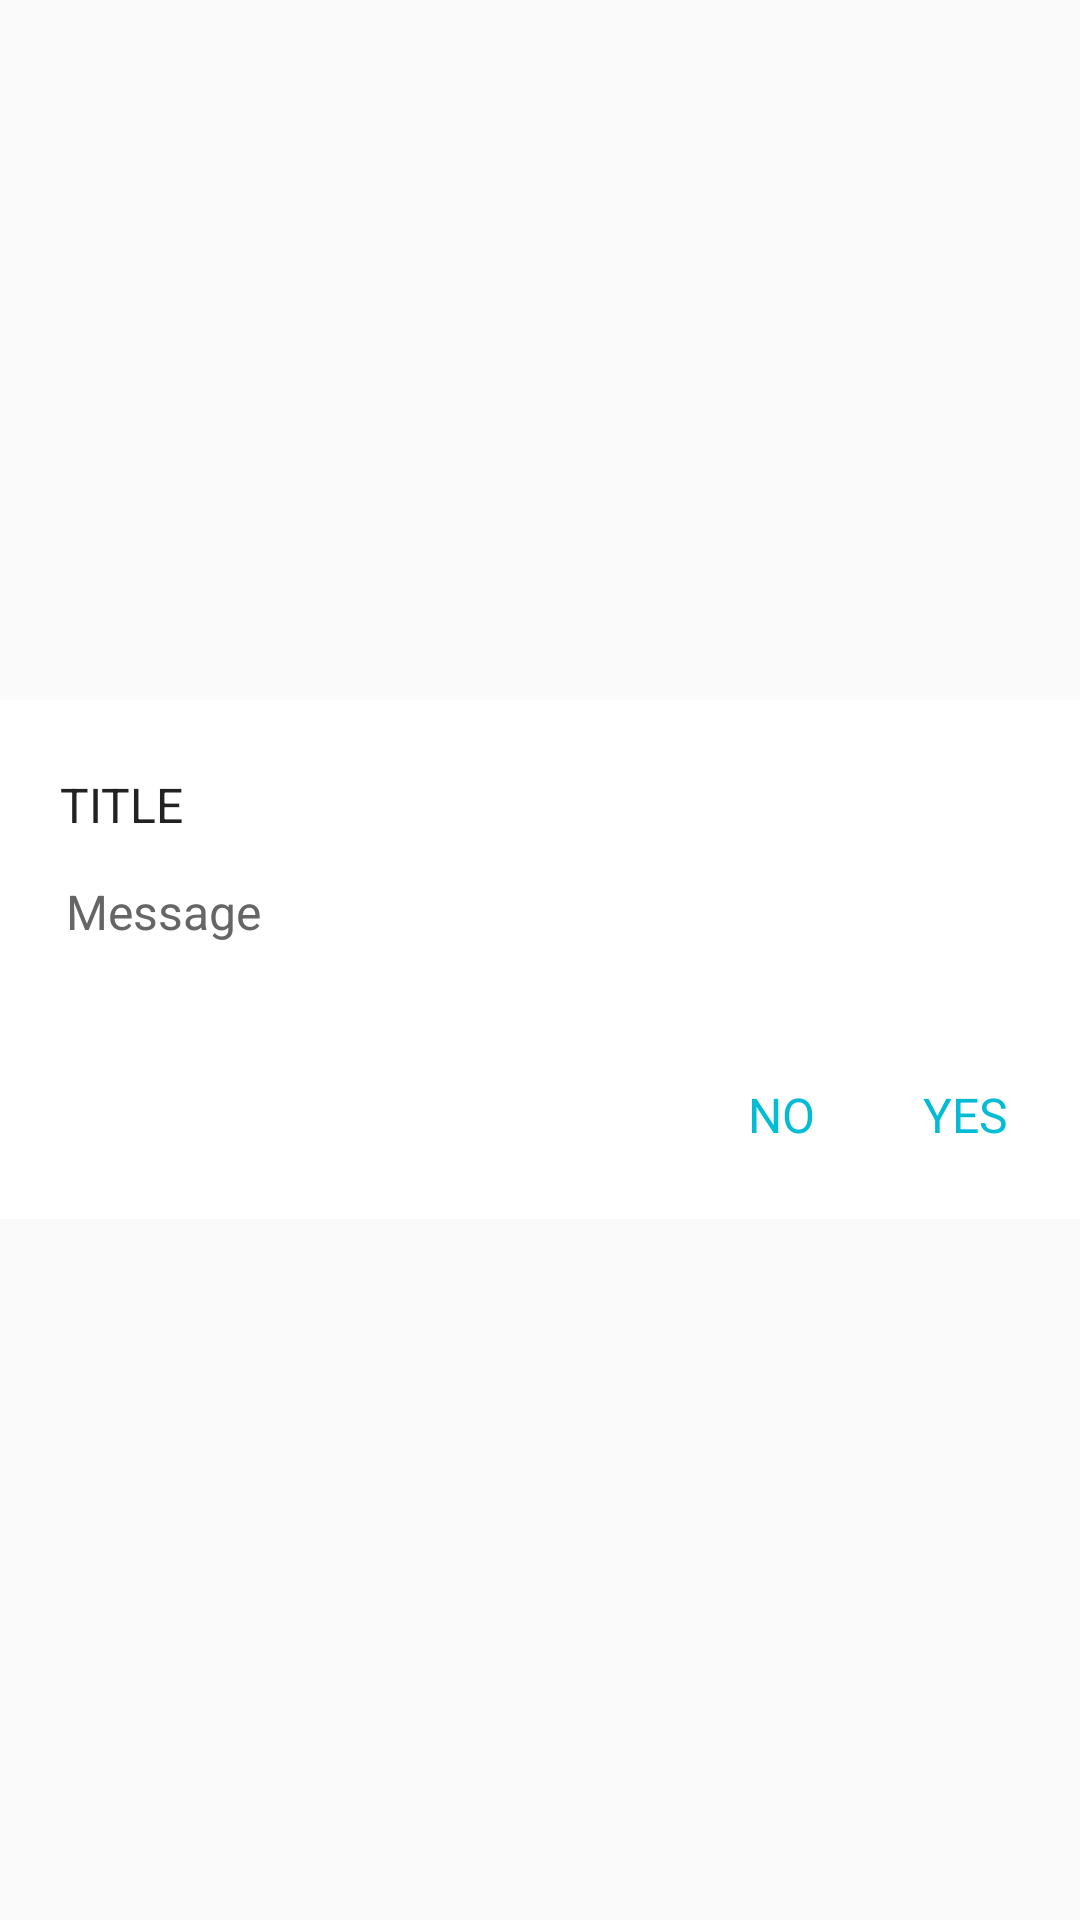

Produce the Android XML layout that renders to this screen, including the resource entries it uses.
<!-- AndroidManifest.xml: application theme AppTheme -->
<!-- res/layout/fragment_custom_dialog.xml -->
<?xml version="1.0" encoding="utf-8"?>
<layout xmlns:app="http://schemas.android.com/apk/res-auto">

    <RelativeLayout xmlns:android="http://schemas.android.com/apk/res/android"
                    android:layout_width="match_parent"
                    android:layout_height="wrap_content"
                    android:layout_margin="@dimen/dialog.margin.xl"
                    android:gravity="center"
                    android:orientation="vertical">

        <LinearLayout
            android:id="@+id/details_container"
            android:layout_width="match_parent"
            android:layout_height="wrap_content"
            android:layout_alignParentBottom="true"
            android:background="@color/grey_ee"
            android:orientation="vertical"
            android:visibility="visible">

            <LinearLayout
                android:layout_width="match_parent"
                android:layout_height="wrap_content"
                android:background="@color/white"
                android:orientation="vertical"
                android:paddingBottom="@dimen/dialog.margin.l"
                android:paddingEnd="@dimen/dialog.margin.xl"
                android:paddingLeft="@dimen/dialog.margin.xl"
                android:paddingRight="@dimen/dialog.margin.xl"
                android:paddingStart="@dimen/dialog.margin.xl"
                android:paddingTop="@dimen/dialog.margin.l">

                <TextView
                    android:id="@+id/dialog_title"
                    style="@style/TextBold.Field.Medium"
                    android:layout_width="match_parent"
                    android:layout_height="wrap_content"
                    android:gravity="start|left|center_vertical"
                    android:paddingBottom="@dimen/dialog.margin.m"
                    android:paddingTop="@dimen/dialog.margin.m"
                    android:text="Title"
                    android:textAllCaps="true"
                    android:textColor="@color/black" />

                <TextView
                    android:id="@+id/dialog_message"
                    style="@style/TextRegular.Dialog.Message.Medium"
                    android:layout_width="match_parent"
                    android:layout_height="wrap_content"
                    android:layout_marginBottom="@dimen/dialog.margin.s"
                    android:layout_marginTop="@dimen/dialog.margin.s"
                    android:gravity="start|left"
                    android:text="Message"
                    android:textColor="@color/grey_66" />

                <CheckBox
                    android:id="@+id/dialog_checkbox_remember"
                    style="@style/TextMedium.Field.Small"
                    android:layout_width="wrap_content"
                    android:layout_height="wrap_content"
                    android:text="@string/dont_show_again"
                    android:textColor="@color/grey_66"
                    android:visibility="gone" />

            </LinearLayout>

            <LinearLayout
                android:layout_width="match_parent"
                android:layout_height="wrap_content"
                android:background="@color/white"
                android:baselineAligned="false"
                android:gravity="end|right"
                android:orientation="horizontal"
                android:padding="@dimen/dialog.margin.m">

                <RelativeLayout
                    android:id="@+id/no_button"
                    android:layout_width="wrap_content"
                    android:layout_height="wrap_content"
                    android:background="@drawable/selector_button_dialog"
                    android:clickable="true"
                    android:layout_marginRight="@dimen/dialog.margin.s"
                    android:layout_marginEnd="@dimen/dialog.margin.s"
                    android:padding="@dimen/dialog.margin.l">

                    <TextView
                        android:id="@+id/no_button_text_view"
                        style="@style/TextBold.Button"
                        android:layout_width="wrap_content"
                        android:layout_height="wrap_content"
                        android:layout_centerInParent="true"
                        android:text="@string/no"
                        android:textSize="@dimen/text.size.m" />

                </RelativeLayout>

                <RelativeLayout
                    android:id="@+id/yes_button"
                    android:layout_width="wrap_content"
                    android:layout_height="wrap_content"
                    android:background="@drawable/selector_button_dialog"
                    android:clickable="true"
                    android:padding="@dimen/dialog.margin.l">

                    <TextView
                        android:id="@+id/yes_button_text_view"
                        style="@style/TextBold.Button"
                        android:layout_width="wrap_content"
                        android:layout_height="wrap_content"
                        android:layout_centerInParent="true"
                        android:text="@string/yes"
                        android:textSize="@dimen/text.size.m" />

                </RelativeLayout>

            </LinearLayout>

        </LinearLayout>

        <FrameLayout
            android:id="@+id/dialog_image_container"
            android:layout_width="match_parent"
            android:layout_height="wrap_content"
            android:layout_above="@id/details_container"
            android:background="@color/grey_ee"
            android:orientation="vertical"
            android:padding="@dimen/dialog.margin.xl"
            android:visibility="gone">

            <ImageView
                android:id="@+id/dialog_image_view"
                android:layout_width="@dimen/fab.size.xl"
                android:layout_height="@dimen/fab.size.xl"
                android:layout_gravity="center"
                android:layout_margin="20dp"
                android:background="@drawable/oval_white"
                android:padding="@dimen/fab.margin.l"
                android:scaleType="fitCenter"
                app:srcCompat="@drawable/vd_no_connection" />

        </FrameLayout>

    </RelativeLayout>

</layout>
<!-- resources referenced by this layout -->
<resources>
  <color name="black">#222222</color>
  <color name="grey_66">#666666</color>
  <color name="grey_ee">#EEEEEE</color>
  <color name="white">#FFFFFF</color>
  <dimen name="dialog.margin.l">16dp</dimen>
  <dimen name="dialog.margin.m">8dp</dimen>
  <dimen name="dialog.margin.s">4dp</dimen>
  <dimen name="dialog.margin.xl">20dp</dimen>
  <dimen name="fab.margin.l">12dp</dimen>
  <dimen name="fab.size.xl">100dp</dimen>
  <dimen name="text.size.m">16sp</dimen>
  <!-- drawable oval_white (drawable) -->
  <?xml version="1.0" encoding="utf-8"?>
  <shape
      xmlns:android="http://schemas.android.com/apk/res/android"
      android:shape="oval">
      <solid
          android:color="@color/white"/>
  
  </shape>
  <!-- drawable selector_button_dialog (drawable) -->
  <selector xmlns:android="http://schemas.android.com/apk/res/android">
      <item android:drawable="@drawable/button_disabled" android:state_enabled="false" />
      <item android:drawable="@drawable/button_dialog_selected" android:state_pressed="true" />
      <item android:drawable="@drawable/button_dialog" />
  </selector>
  <string name="dont_show_again">Don\'t show again</string>
  <string name="no">No</string>
  <string name="yes">Yes</string>
  <style name="TextBold.Button">
          <item name="android:textColor">@color/color_accent</item>
          <item name="android:textSize">@dimen/text.size.m</item>
          <item name="android:gravity">center</item>
          <item name="android:textAllCaps">true</item>
      </style>
  <style name="TextBold.Field.Medium">
          <item name="android:textSize">@dimen/text.size.m</item>
      </style>
  <style name="TextMedium.Field.Small">
          <item name="android:textSize">@dimen/text.size.s</item>
      </style>
  <style name="TextRegular.Dialog.Message.Medium">
          <item name="android:textSize">@dimen/text.size.m</item>
      </style>
  <!-- drawable button_disabled (drawable) -->
  <layer-list xmlns:android="http://schemas.android.com/apk/res/android">
  
      <item>
          <shape android:shape="rectangle">
              <solid android:color="@color/button_disabled"/>
  
          </shape>
      </item>
  
  </layer-list>
  <color name="color_accent">#00BCD4</color>
  <dimen name="text.size.s">14sp</dimen>
  <color name="color_primary">#607D8B</color>
  <color name="color_primary_dark">#455A64</color>
  <color name="fab_ripple">#CC00BCD4</color>
  <color name="grey_ae">#AEAEAE</color>
  <color name="text_primary">#3D4A58</color>
  <color name="text_secondary">#989EA4</color>
  <color name="grey_df">#DFDFDF</color>
  <style name="DialogStyle" parent="Theme.AppCompat.Light.Dialog.Alert">
          <item name="colorPrimary">@color/color_primary</item>
          <item name="colorPrimaryDark">@color/color_primary</item>
          <item name="colorAccent">@color/color_accent</item>
          <item name="android:textColorPrimary">@color/text_primary</item>
          <item name="android:windowTitleStyle">@style/DialogTitleTextStyle</item>
      </style>
  <color name="button_disabled">@color/transparent</color>
  <color name="button_secondary_ripple">@color/fab_ripple</color>
  <dimen name="button_rounding_width_m">4dp</dimen>
  <color name="button_secondary">@color/white</color>
  <style name="DialogTitleTextStyle">
          <item name="android:textColor">@color/color_primary</item>
          <item name="android:textAppearance">@style/TextAppearance.AppCompat.Title</item>
      </style>
  <color name="transparent">#00FFFFFF</color>
</resources>
